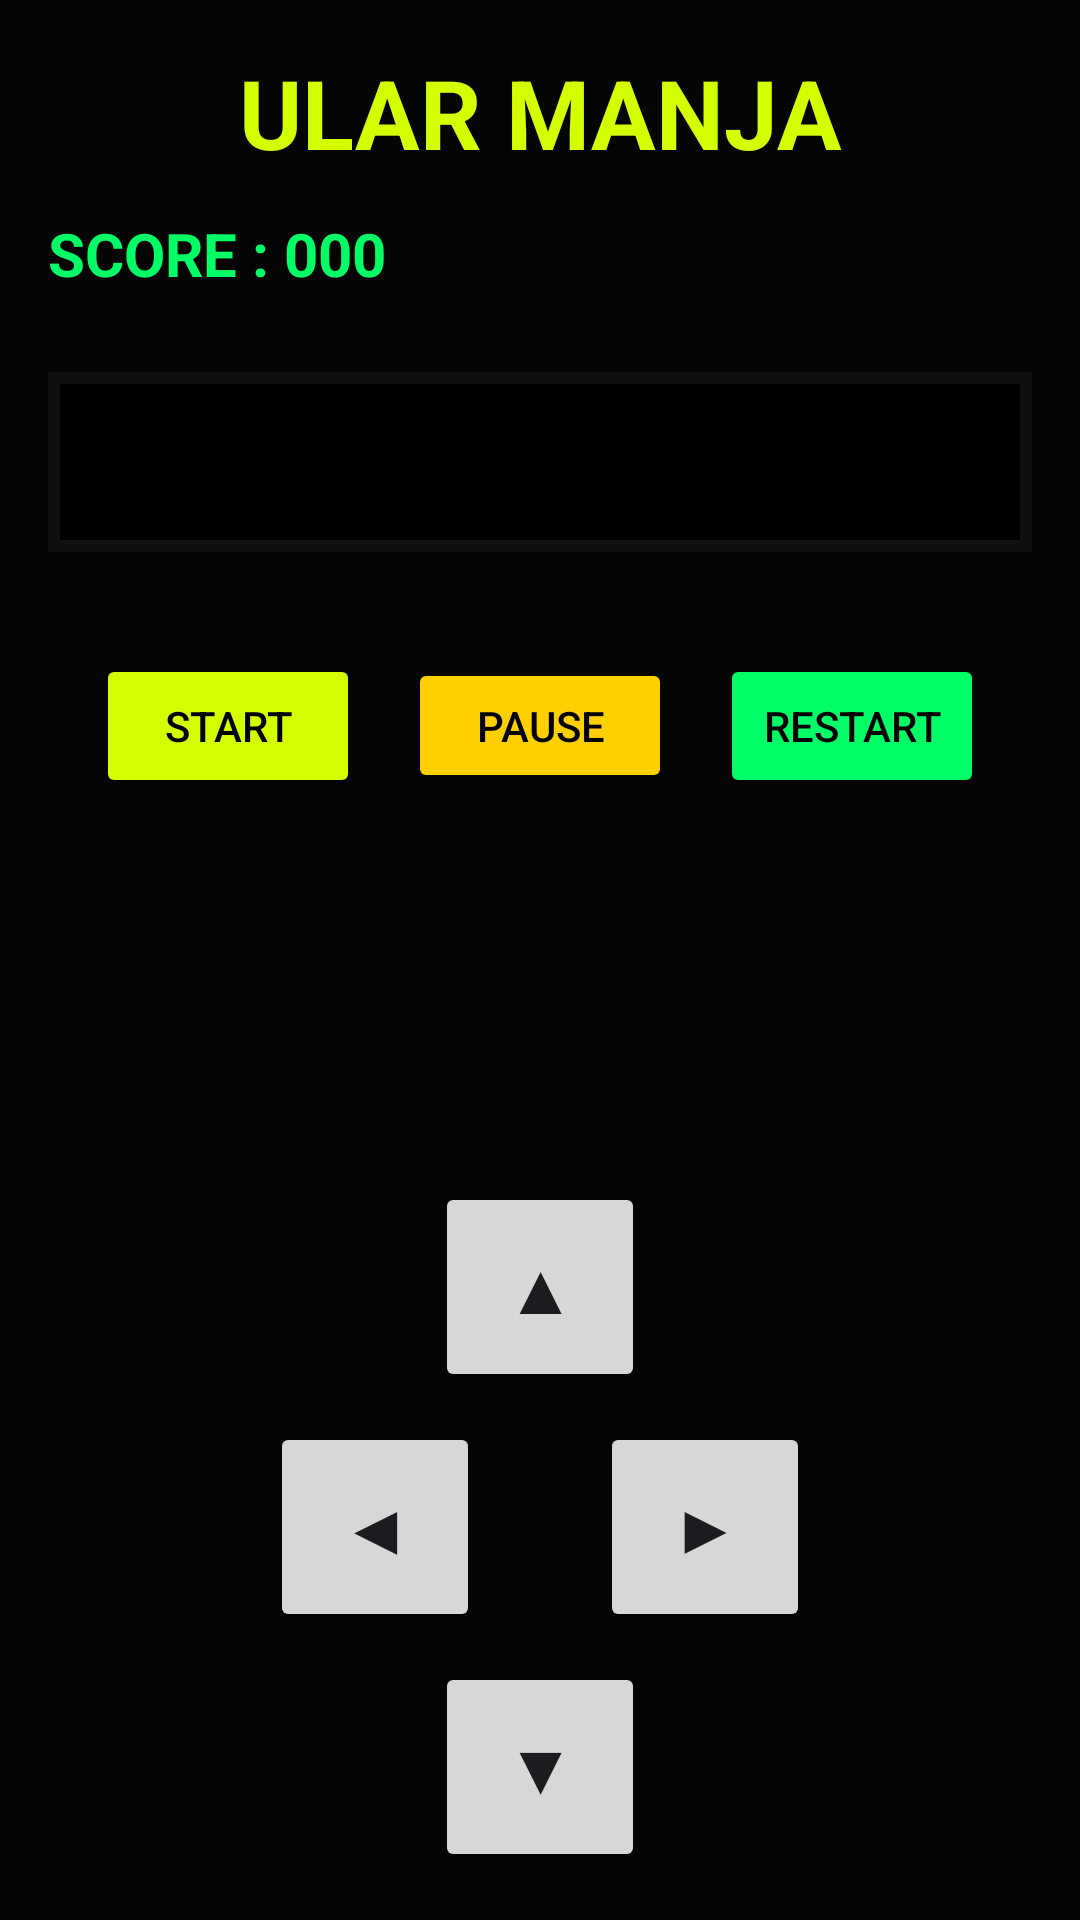

The Android layout XML behind this screen, and the referenced resources:
<!-- AndroidManifest.xml: application theme Theme.UlarManja -->
<!-- res/layout/activity_main.xml -->
<?xml version="1.0" encoding="utf-8"?>
<LinearLayout
    xmlns:android="http://schemas.android.com/apk/res/android"
    android:layout_width="match_parent"
    android:layout_height="match_parent"
    android:orientation="vertical"
    android:background="#050505"
    android:padding="16dp">

    
    <TextView
        android:id="@+id/titleText"
        android:layout_width="match_parent"
        android:layout_height="wrap_content"
        android:text="ULAR MANJA"
        android:textColor="#D4FF00"
        android:textSize="32sp"
        android:textStyle="bold"
        android:gravity="center"
        android:paddingBottom="12dp"/>

    
    <TextView
        android:id="@+id/scoreText"
        android:layout_width="wrap_content"
        android:layout_height="wrap_content"
        android:text="SCORE : 000"
        android:textColor="#00FF66"
        android:textSize="20sp"
        android:textStyle="bold"
        android:paddingBottom="16dp"/>

    
    <FrameLayout
        android:id="@+id/gameContainer"
        android:layout_marginTop="10dp"
        android:layout_marginBottom="10dp"
        android:layout_width="match_parent"
        android:layout_height="0dp"
        android:layout_weight="1"
        android:background="#101010"
        android:padding="4dp">

        <View
            android:layout_width="match_parent"
            android:layout_height="match_parent"
            android:background="#000000"/>
    </FrameLayout>

    
    <LinearLayout
        android:layout_width="match_parent"
        android:layout_height="wrap_content"
        android:orientation="horizontal"
        android:gravity="center"
        android:paddingTop="16dp">

        <Button
            android:id="@+id/startButton"
            android:layout_width="wrap_content"
            android:layout_height="wrap_content"
            android:text="START"
            android:textColor="#000000"
            android:backgroundTint="#D4FF00"
            android:layout_margin="8dp"/>

        <Button
            android:id="@+id/pauseButton"
            android:layout_width="wrap_content"
            android:layout_height="45dp"
            android:layout_margin="8dp"
            android:backgroundTint="#FFD000"
            android:text="PAUSE"
            android:textColor="#000000" />

        <Button
            android:id="@+id/restartButton"
            android:layout_width="wrap_content"
            android:layout_height="wrap_content"
            android:text="RESTART"
            android:textColor="#000000"
            android:backgroundTint="#00FF66"
            android:layout_margin="8dp"/>

    </LinearLayout>

    
    <Space
        android:layout_width="match_parent"
        android:layout_height="120dp"/>
        
        <LinearLayout
            android:layout_width="match_parent"
            android:layout_height="wrap_content"
            android:orientation="vertical"
            android:gravity="center">

            
            <Button
                android:id="@+id/btnUp"
                android:layout_width="70dp"
                android:layout_height="70dp"
                android:text="▲"
                android:textSize="24sp"/>

            
            <LinearLayout
                android:layout_width="wrap_content"
                android:layout_height="wrap_content"
                android:orientation="horizontal"
                android:layout_marginTop="10dp">

                <Button
                    android:id="@+id/btnLeft"
                    android:layout_width="70dp"
                    android:layout_height="70dp"
                    android:text="◀"
                    android:textSize="24sp"/>

                <Space
                    android:layout_width="40dp"
                    android:layout_height="wrap_content"/>

                <Button
                    android:id="@+id/btnRight"
                    android:layout_width="70dp"
                    android:layout_height="70dp"
                    android:text="▶"
                    android:textSize="24sp"/>
            </LinearLayout>

            
            <Button
                android:id="@+id/btnDown"
                android:layout_width="70dp"
                android:layout_height="70dp"
                android:text="▼"
                android:textSize="24sp"
                android:layout_marginTop="10dp"/>

    </LinearLayout>

</LinearLayout>
<!-- resources referenced by this layout -->
<resources>
  <style name="Theme.UlarManja" parent="Base.Theme.UlarManja" />
  <style name="Base.Theme.UlarManja" parent="Theme.Material3.DayNight.NoActionBar">
          
          
      </style>
</resources>
